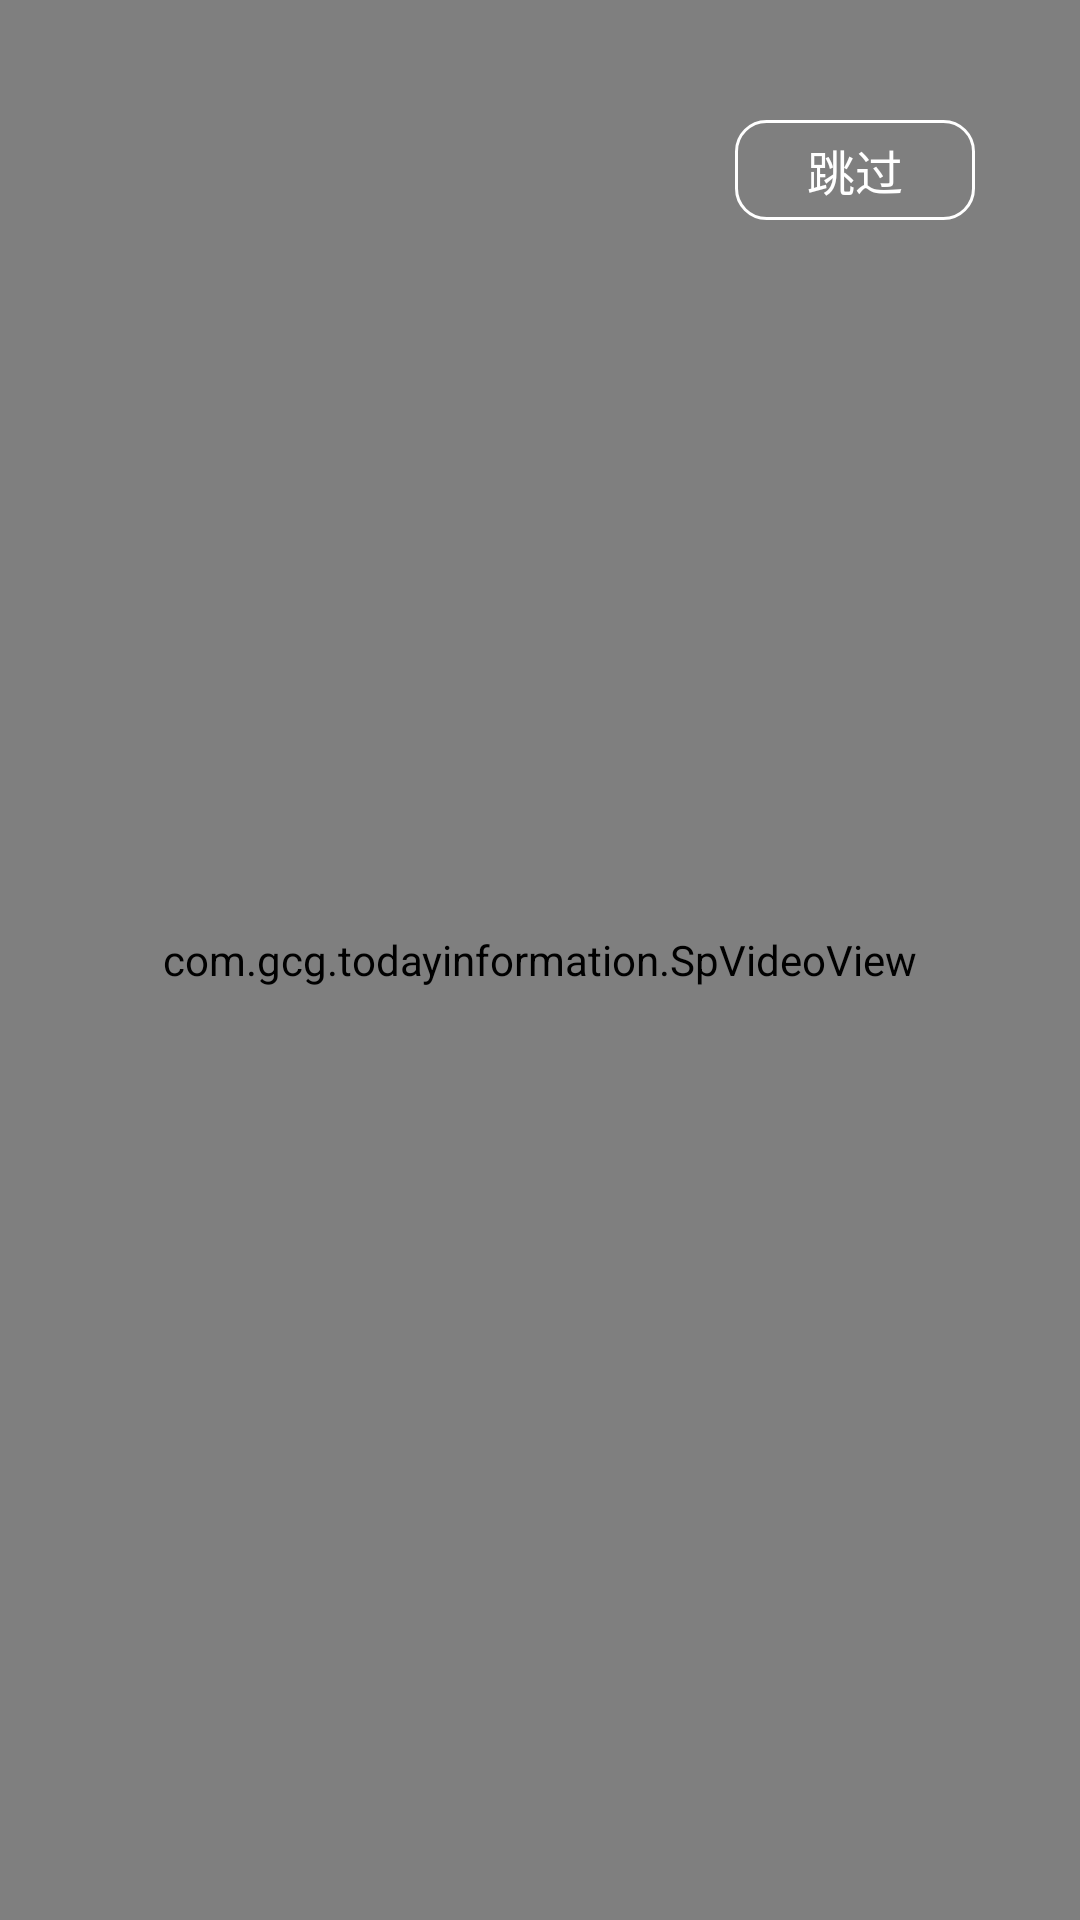

Reconstruct the res/layout file that produces this screen, plus the resources it refers to.
<!-- AndroidManifest.xml: activity theme Theme.Splash -->
<!-- res/layout/activity_splash.xml -->
<?xml version="1.0" encoding="utf-8"?>
<FrameLayout xmlns:android="http://schemas.android.com/apk/res/android"
    android:layout_width="match_parent"
    android:layout_height="match_parent">

    <com.gcg.todayinformation.SpVideoView
        android:id="@+id/activity_splash_videoview"
        android:layout_width="match_parent"
        android:layout_height="match_parent"/>

    <TextView
        android:id="@+id/activity_splash_textview"
        android:layout_width="@dimen/dp_80"
        android:layout_height="wrap_content"
        android:text="跳过"
        android:layout_gravity="right"
        android:layout_marginTop="@dimen/dp_40"
        android:layout_marginRight="@dimen/dp_35"
        android:paddingTop="@dimen/dp_5"
        android:paddingBottom="@dimen/dp_5"
        android:gravity="center"
        android:textSize="@dimen/dp_16"
        android:textColor="@color/white"
        android:background="@drawable/shape_act_splash_skip_tv"/>
</FrameLayout>
<!-- resources referenced by this layout -->
<resources>
  <color name="white">#FFFFFFFF</color>
  <dimen name="dp_16">16dp</dimen>
  <dimen name="dp_35">35dp</dimen>
  <dimen name="dp_40">40dp</dimen>
  <dimen name="dp_5">5dp</dimen>
  <dimen name="dp_80">80dp</dimen>
  <!-- drawable shape_act_splash_skip_tv (drawable) -->
  <?xml version="1.0" encoding="utf-8"?>
  <shape xmlns:android="http://schemas.android.com/apk/res/android"
      android:shape="rectangle">
  
      <corners android:radius="@dimen/dp_10" />
      <stroke android:color="@color/white"
          android:width="@dimen/dp_1"/>
      <solid android:color="@color/gray_50"/>
  </shape>
  <style name="Theme.Splash" parent="Theme.AppCompat.Light.NoActionBar">
          <item name="android:windowFullscreen">true</item>
      </style>
  <dimen name="dp_10">10dp</dimen>
  <dimen name="dp_1">1dp</dimen>
</resources>
